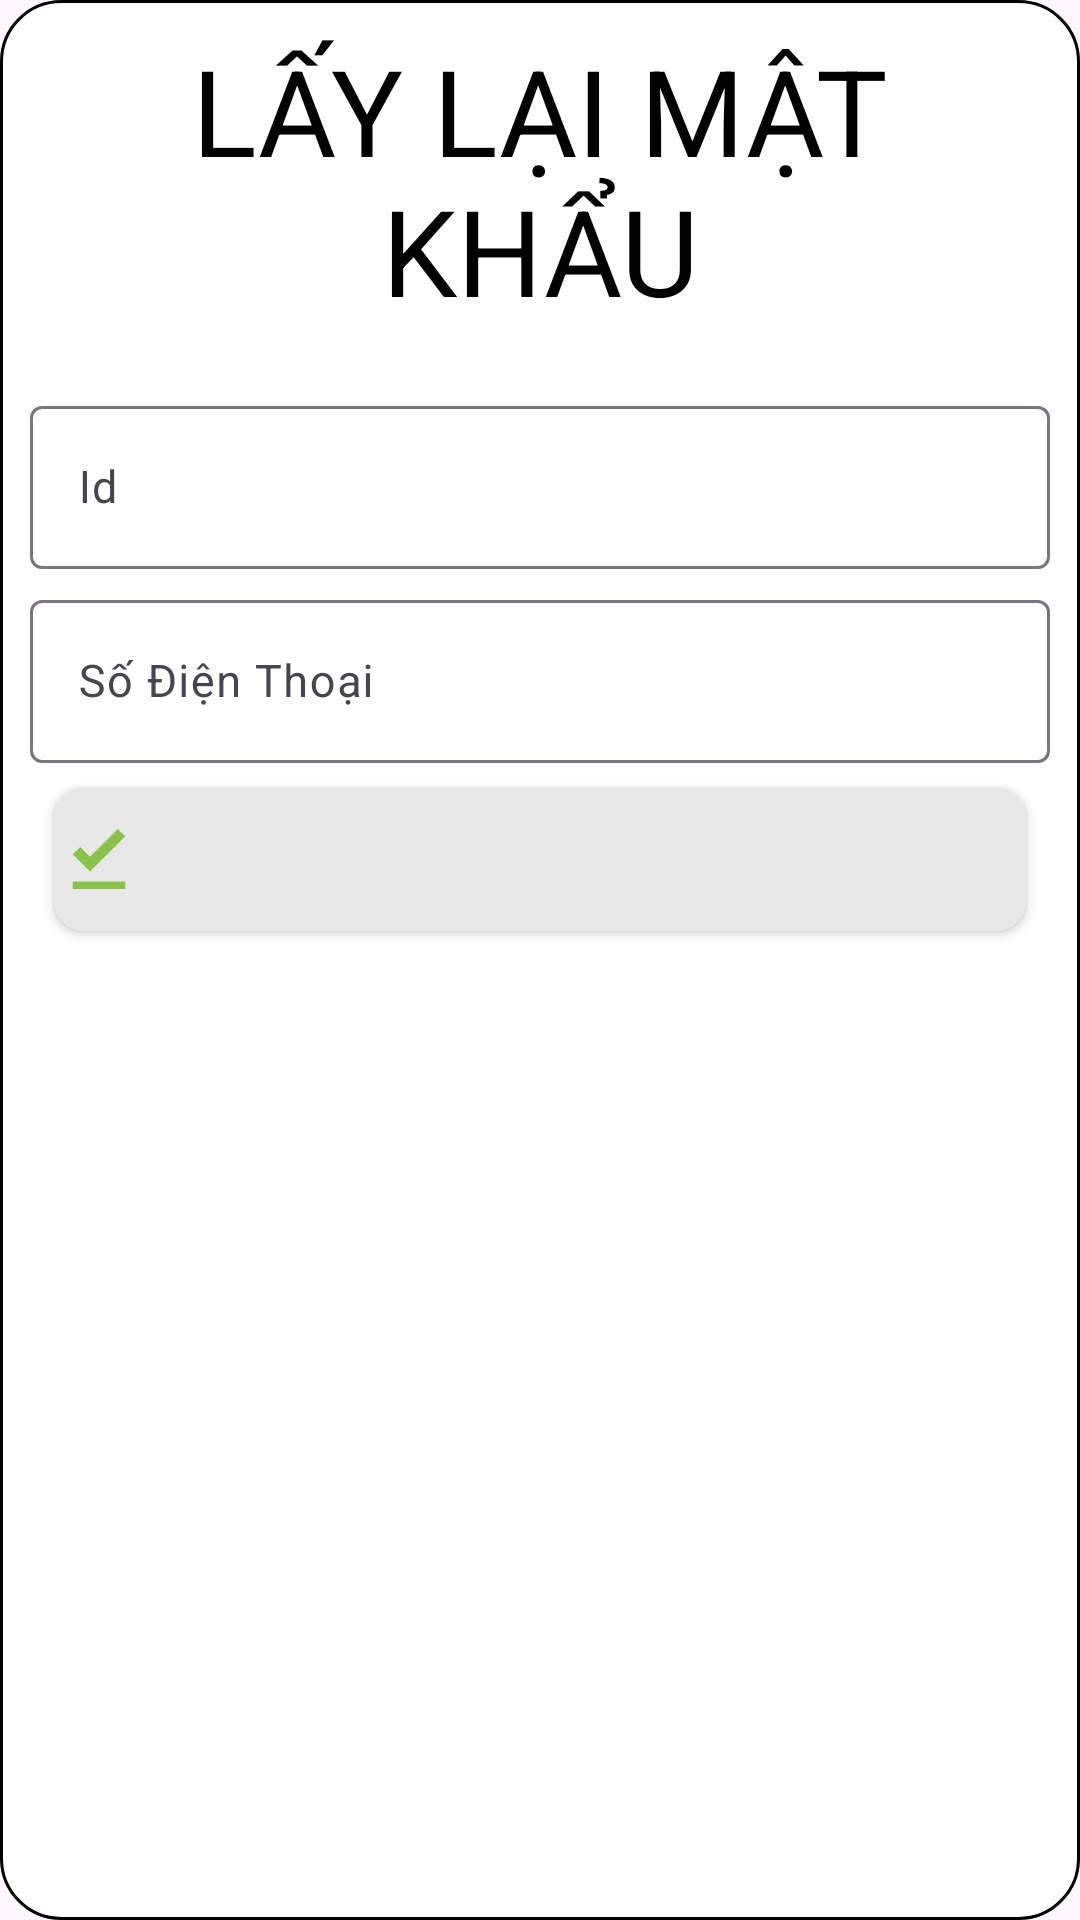

Reconstruct the res/layout file that produces this screen, plus the resources it refers to.
<!-- AndroidManifest.xml: application theme Theme.Du_An_1_Nhom_7 -->
<!-- res/layout/dialog_xac_nhan.xml -->
<?xml version="1.0" encoding="utf-8"?>
<LinearLayout xmlns:android="http://schemas.android.com/apk/res/android"
    android:layout_width="match_parent"
    android:layout_height="wrap_content"
    xmlns:app="http://schemas.android.com/apk/res-auto"
    android:orientation="vertical"
    android:padding="10dp"
    android:layout_margin="10dp"
    android:background="@drawable/boder">

    <TextView
        android:layout_width="match_parent"
        android:layout_height="wrap_content"
        android:text="Lấy lại mật khẩu"
        android:textStyle="normal"
        android:textColor="@color/black"
        android:textSize="40dp"
        android:gravity="center"
        android:textAllCaps="true"/>
    <com.google.android.material.textfield.TextInputLayout
        android:layout_width="match_parent"
        android:layout_height="wrap_content"
        android:layout_marginTop="20dp">
        <com.google.android.material.textfield.TextInputEditText
            android:id="@+id/FgId"
            android:layout_width="match_parent"
            android:layout_height="wrap_content"
            android:hint="Id"
            android:inputType="text"
            android:textSize="15dp"
            android:drawableLeft="@drawable/icon_add"
            android:drawablePadding="10dp"/>
    </com.google.android.material.textfield.TextInputLayout>
    <com.google.android.material.textfield.TextInputLayout
        android:layout_width="match_parent"
        android:layout_height="wrap_content"
        android:layout_marginTop="5dp">
        <com.google.android.material.textfield.TextInputEditText
            android:id="@+id/FgSdt"
            android:layout_width="match_parent"
            android:layout_height="wrap_content"
            android:hint="Số Điện Thoại"
            android:inputType="text"
            android:textSize="15dp"
            android:drawableLeft="@drawable/icon_home"
            android:drawablePadding="10dp"/>
    </com.google.android.material.textfield.TextInputLayout>

    <LinearLayout
        android:layout_width="match_parent"
        android:layout_height="wrap_content"
        android:orientation="horizontal">

        <Button
            android:id="@+id/btn_add"
            android:layout_width="match_parent"
            android:layout_height="wrap_content"
            android:layout_margin="8dp"
            android:background="@drawable/custom_button"
            android:drawableLeft="@drawable/icon_luu"
            android:textSize="16sp"
            app:backgroundTint="@null"/>

    </LinearLayout>
</LinearLayout>
<!-- resources referenced by this layout -->
<resources>
  <!-- drawable boder (drawable) -->
  <?xml version="1.0" encoding="utf-8"?>
  <shape xmlns:android="http://schemas.android.com/apk/res/android">
  <corners android:radius="20dp"/>
  <stroke android:width="1dp" android:color="@color/black"/>
      <solid android:color="@color/white"/>
  </shape>
  <!-- drawable custom_button (drawable) -->
  <?xml version="1.0" encoding="utf-8"?>
  <shape xmlns:android="http://schemas.android.com/apk/res/android">
      <solid android:color="#E8E8E8"/>
      <corners android:radius="10dp"/>
  </shape>
  <!-- drawable icon_luu (drawable) -->
  <vector android:height="30dp" android:tint="#8BC34A"
      android:viewportHeight="24" android:viewportWidth="24"
      android:width="30dp" xmlns:android="http://schemas.android.com/apk/res/android">
      <path android:fillColor="@android:color/white" android:pathData="M5,18h14v2L5,20v-2zM9.6,15.3L5,10.7l2,-1.9 2.6,2.6L17,4l2,2 -9.4,9.3z"/>
  </vector>
  <style name="Theme.Du_An_1_Nhom_7" parent="Base.Theme.Du_An_1_Nhom_7" />
  <style name="Base.Theme.Du_An_1_Nhom_7" parent="Theme.Material3.DayNight.NoActionBar">
          
          
      </style>
  <!-- not gathered from this repository: default colours our renderer supplied (Android Studio template values) -->
  <color name="black">#FF000000</color>
  <color name="white">#FFFFFFFF</color>
</resources>
